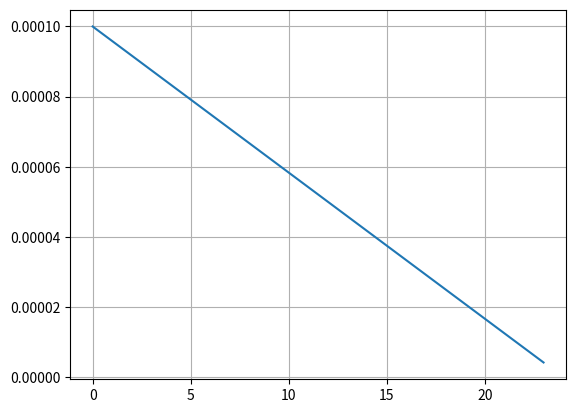

Python code for this plot: (Note: this script raises an exception after producing the figure.)

import numpy
import os
from matplotlib import pyplot as plt

path_save = '/worktmp2/hxkhkh/current/FaST/experiments/versions/'
N = 24
x = numpy.arange(0,N,1)
y_lr = 0.0001 - (0.0001/N) * x
plt.plot(x,y_lr);plt.grid()
kh
# model 19T1
T = 2 * N
x = numpy.arange(0,N,1)
a = (2*numpy.pi) / T
y0 = 0.1
m = 0.8
y = y0 + m * ((numpy.sin(a*x))**2)
z = 1- y
plt.plot(x,y*y_lr, z*y_lr);plt.grid()
name = 'sin (A = 1 , f =1)'
plt.title(name)
plt.xlabel('epochs')
plt.ylabel('alpha  \n')
#plt.ylim(0,1)
plt.xlim(-1,26)
plt.savefig(os.path.join(path_save , name + '_lr.png'), format = 'png')

# model 19T2
T = 1 * N
x = numpy.arange(0,N,1)
a = (2*numpy.pi) / T
y0 = 0.1
m = 0.8
y = y0 + m * ((numpy.sin(a*x))**2)
z = 1- y
plt.plot(x,y*y_lr, z*y_lr);plt.grid()
name = 'sin (A = 1 , f =2)'
plt.title(name)
plt.xlabel('epochs')
plt.ylabel('alpha  \n')
#plt.ylim(0,1)
plt.xlim(-1,26)
plt.savefig(os.path.join(path_save , name + '_lr.png'), format = 'png')

# model 19T3
T = 2 * N
x = numpy.arange(0, N, 1)
a = (2*numpy.pi) / T
y0 = 0.1
m = 0.4
y = y0 + m * ((numpy.sin(a*x))**2)
z = 1- y
plt.plot(x, y*y_lr, z*y_lr)
plt.grid()
name = 'sin (A = 0.5)'
plt.title(name)
plt.xlabel('epochs')
plt.ylabel('alpha  \n')
#plt.ylim(0,1)
plt.savefig(os.path.join(path_save, name + '_lr.png'), format='png')

# model 19T4
x = numpy.arange(0, N, 1)
y = 0.1 * numpy.ones([N])
y [8:16] = 0.5
z = 1- y
plt.plot(x, y*y_lr, z*y_lr)
plt.grid()
name = 'step function'
plt.title(name)
plt.xlabel('epochs')
plt.ylabel('alpha  \n')
#plt.ylim(0,1)
plt.savefig(os.path.join(path_save, name + '_lr.png'), format='png')

# model 19T5

x = numpy.arange(0,N, 1)
m = 0.8 / 24
y = 0.1 + m * x
z = 1- y
plt.plot(x, y*y_lr, z*y_lr)
plt.grid()
name = 'linear increasing'
plt.title(name)
plt.xlabel('epochs')
plt.ylabel('alpha  \n')
#plt.ylim(0,1)
plt.savefig(os.path.join(path_save, name + '_lr.png'), format='png')

# model 19T6

x = numpy.arange(0,N, 1)
m = 0.8 / 24
y = 0.9 - m * x
z = 1- y
plt.plot(x, y*y_lr, z*y_lr)
plt.grid()
name = 'linear decreasing'
plt.title(name)
plt.xlabel('epochs')
plt.ylabel('alpha  \n')
#plt.ylim(0,1)
plt.savefig(os.path.join(path_save, name + '_lr.png'), format='png')

# model 19T7
x = numpy.arange(0,N, 1)
y = 0.1 * numpy.ones(24)
z = 1- y
plt.plot(x, y*y_lr, z*y_lr)
plt.grid()
name = 'alpha = 0.1'
plt.title(name)
plt.xlabel('epochs')
plt.ylabel('alpha  \n')
#plt.ylim(0,1)
plt.savefig(os.path.join(path_save, name + '_lr.png'), format='png')


# model 19T8
x = numpy.arange(0,N, 1)
y = 0.9 * numpy.ones(24)
z = 1- y
plt.plot(x, y*y_lr, z*y_lr)
plt.grid()
name = 'alpha = 0.9'
plt.title(name)
plt.xlabel('epochs')
plt.ylabel('alpha  \n')
#plt.ylim(0,1)
plt.savefig(os.path.join(path_save, name + '_lr.png'), format='png')


# model 19T9
x = numpy.arange(0,N, 1)
y = 0.9 * numpy.ones(24)
y[::2]= 0.1
z = 1- y
plt.scatter(x, y*y_lr, z*y_lr)
plt.plot(x,y, '--')
plt.grid()
name = 'model19T9'
plt.title(name)
plt.xlabel('epochs')
plt.ylabel('alpha  \n')
#plt.ylim(0,1)
plt.savefig(os.path.join(path_save, name + '_lr.png'), format='png')